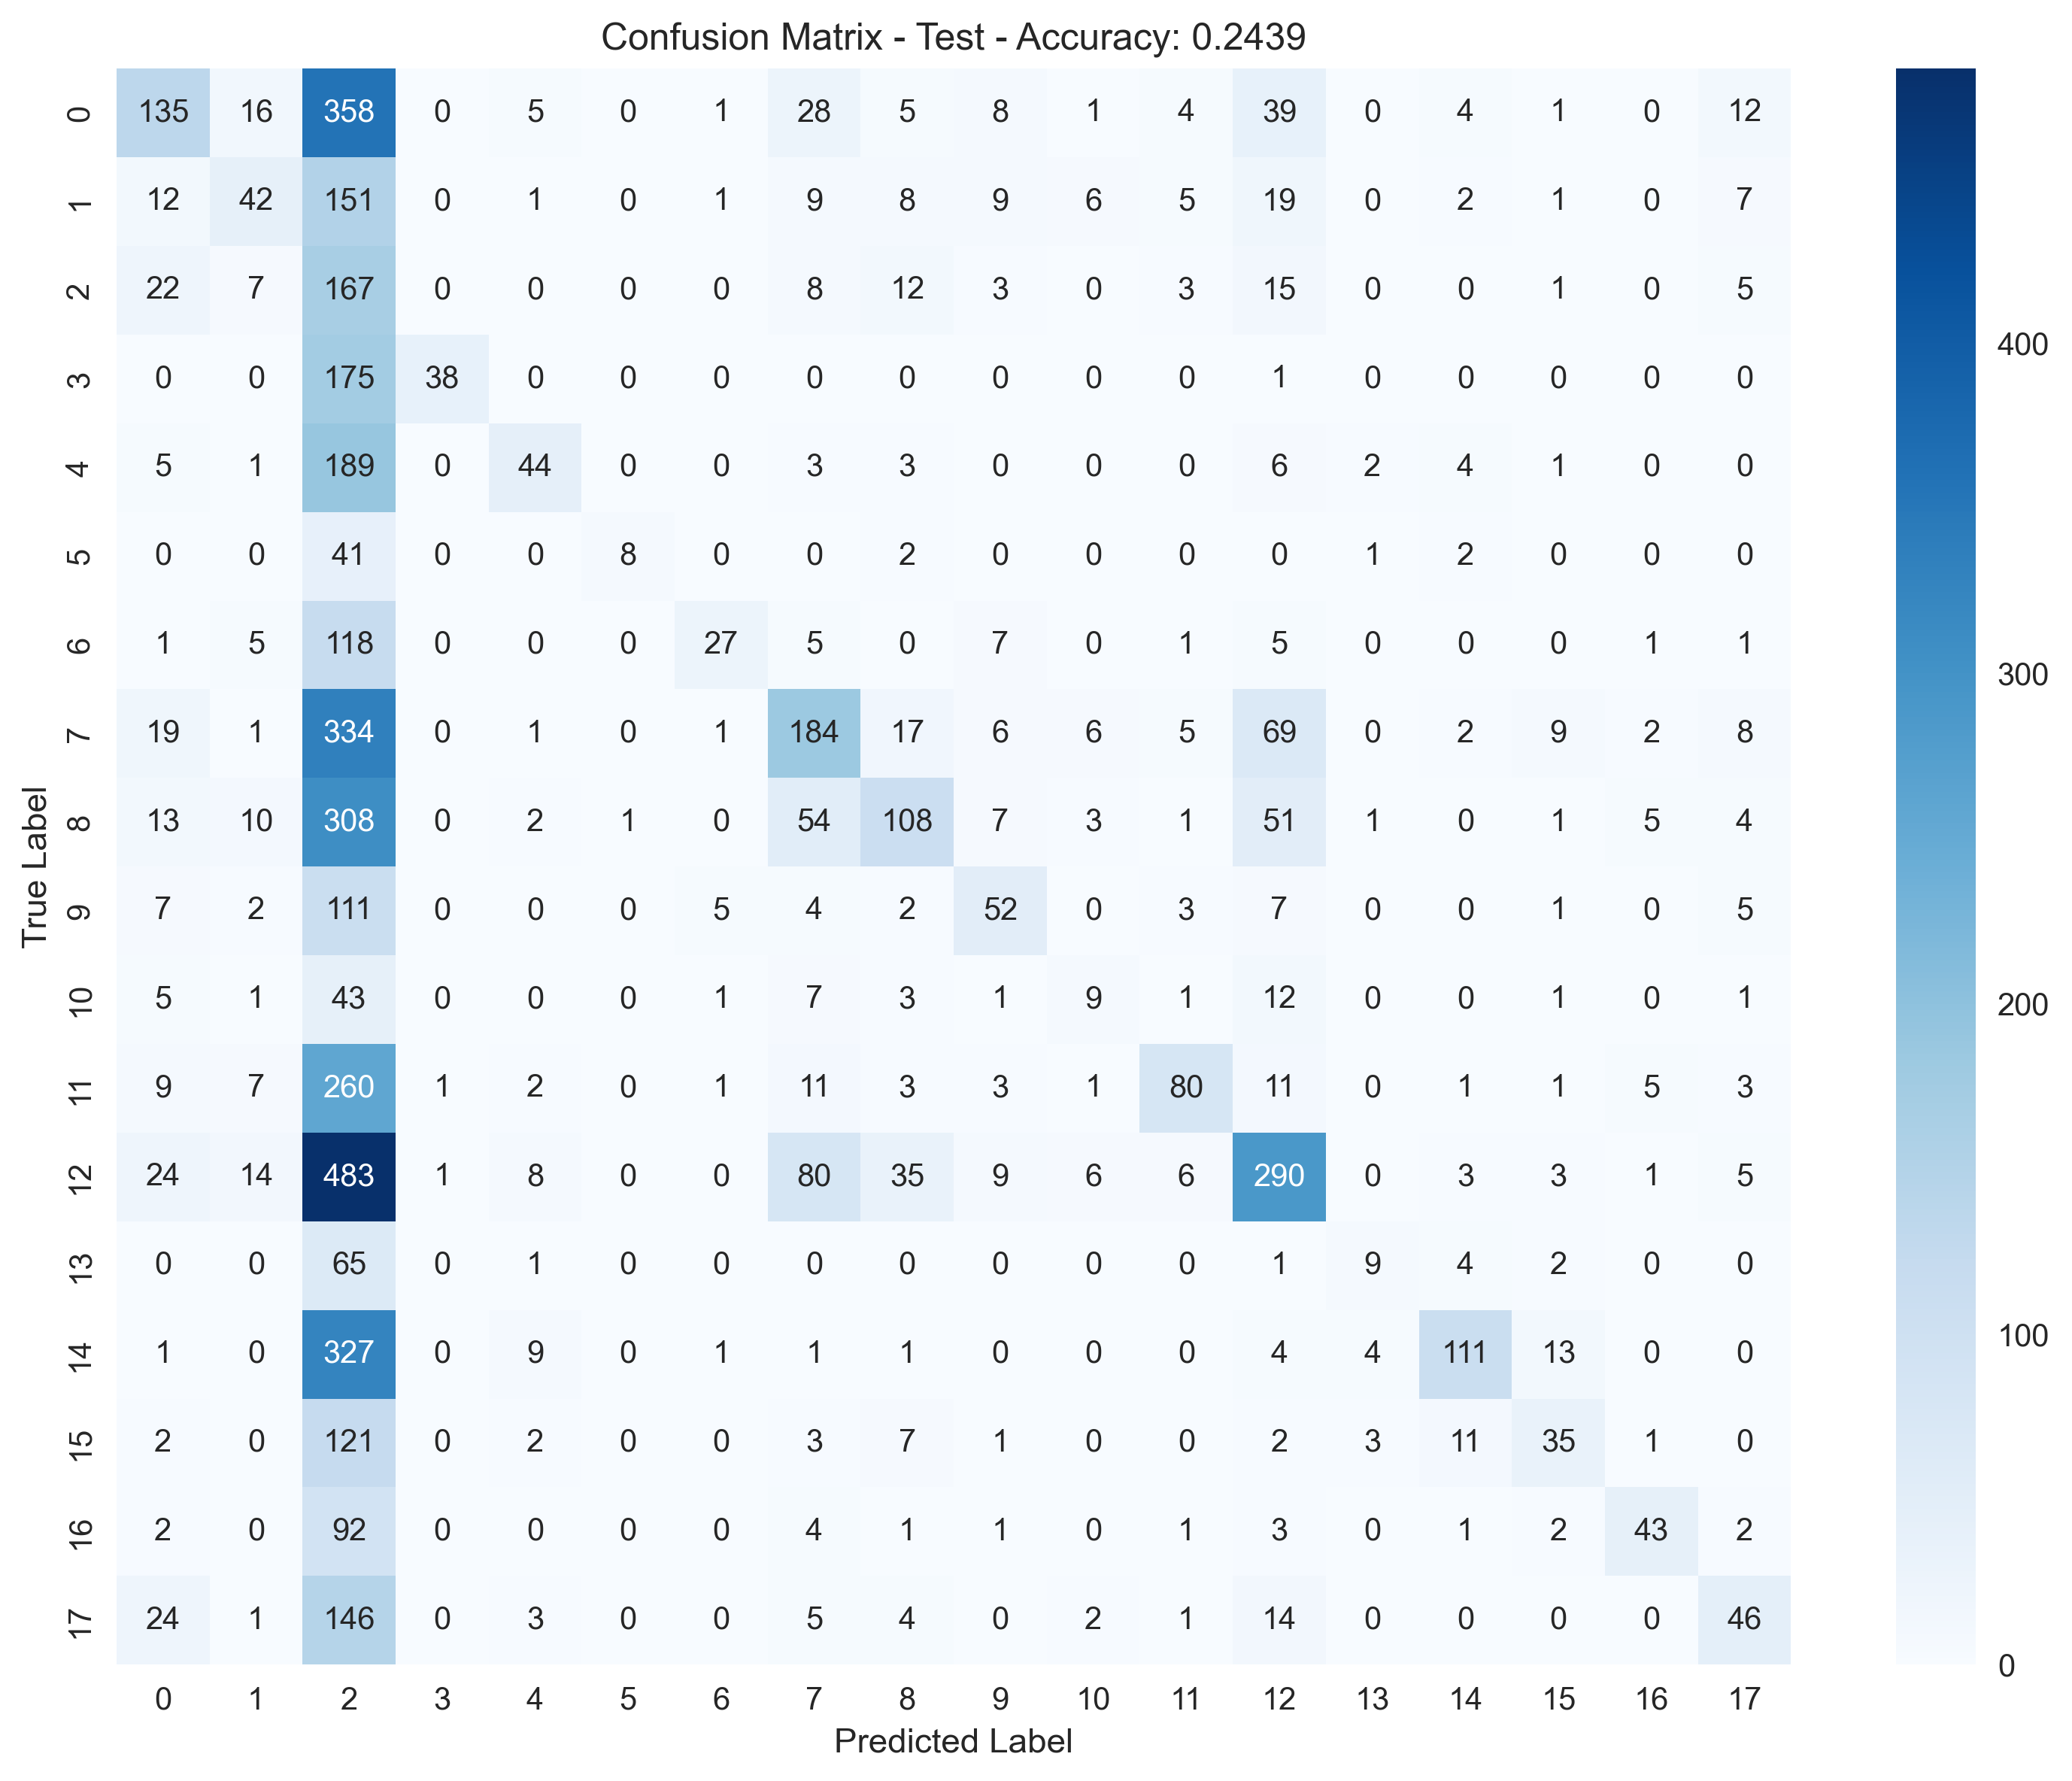

The file beside this chart, header and first rows:
, Pred_0, Pred_1, Pred_2, Pred_3, Pred_4, Pred_5, Pred_6, Pred_7, Pred_8, Pred_9, Pred_10, Pred_11, Pred_12, Pred_13, Pred_14, Pred_15, Pred_16, Pred_17
True_0, 135, 16, 358, 0, 5, 0, 1, 28, 5, 8, 1, 4, 39, 0, 4, 1, 0, 12
True_1, 12, 42, 151, 0, 1, 0, 1, 9, 8, 9, 6, 5, 19, 0, 2, 1, 0, 7
True_2, 22, 7, 167, 0, 0, 0, 0, 8, 12, 3, 0, 3, 15, 0, 0, 1, 0, 5
True_3, 0, 0, 175, 38, 0, 0, 0, 0, 0, 0, 0, 0, 1, 0, 0, 0, 0, 0
True_4, 5, 1, 189, 0, 44, 0, 0, 3, 3, 0, 0, 0, 6, 2, 4, 1, 0, 0
True_5, 0, 0, 41, 0, 0, 8, 0, 0, 2, 0, 0, 0, 0, 1, 2, 0, 0, 0
True_6, 1, 5, 118, 0, 0, 0, 27, 5, 0, 7, 0, 1, 5, 0, 0, 0, 1, 1
True_7, 19, 1, 334, 0, 1, 0, 1, 184, 17, 6, 6, 5, 69, 0, 2, 9, 2, 8
True_8, 13, 10, 308, 0, 2, 1, 0, 54, 108, 7, 3, 1, 51, 1, 0, 1, 5, 4
True_9, 7, 2, 111, 0, 0, 0, 5, 4, 2, 52, 0, 3, 7, 0, 0, 1, 0, 5
True_10, 5, 1, 43, 0, 0, 0, 1, 7, 3, 1, 9, 1, 12, 0, 0, 1, 0, 1
True_11, 9, 7, 260, 1, 2, 0, 1, 11, 3, 3, 1, 80, 11, 0, 1, 1, 5, 3
True_12, 24, 14, 483, 1, 8, 0, 0, 80, 35, 9, 6, 6, 290, 0, 3, 3, 1, 5
True_13, 0, 0, 65, 0, 1, 0, 0, 0, 0, 0, 0, 0, 1, 9, 4, 2, 0, 0
True_14, 1, 0, 327, 0, 9, 0, 1, 1, 1, 0, 0, 0, 4, 4, 111, 13, 0, 0
True_15, 2, 0, 121, 0, 2, 0, 0, 3, 7, 1, 0, 0, 2, 3, 11, 35, 1, 0
True_16, 2, 0, 92, 0, 0, 0, 0, 4, 1, 1, 0, 1, 3, 0, 1, 2, 43, 2
True_17, 24, 1, 146, 0, 3, 0, 0, 5, 4, 0, 2, 1, 14, 0, 0, 0, 0, 46
